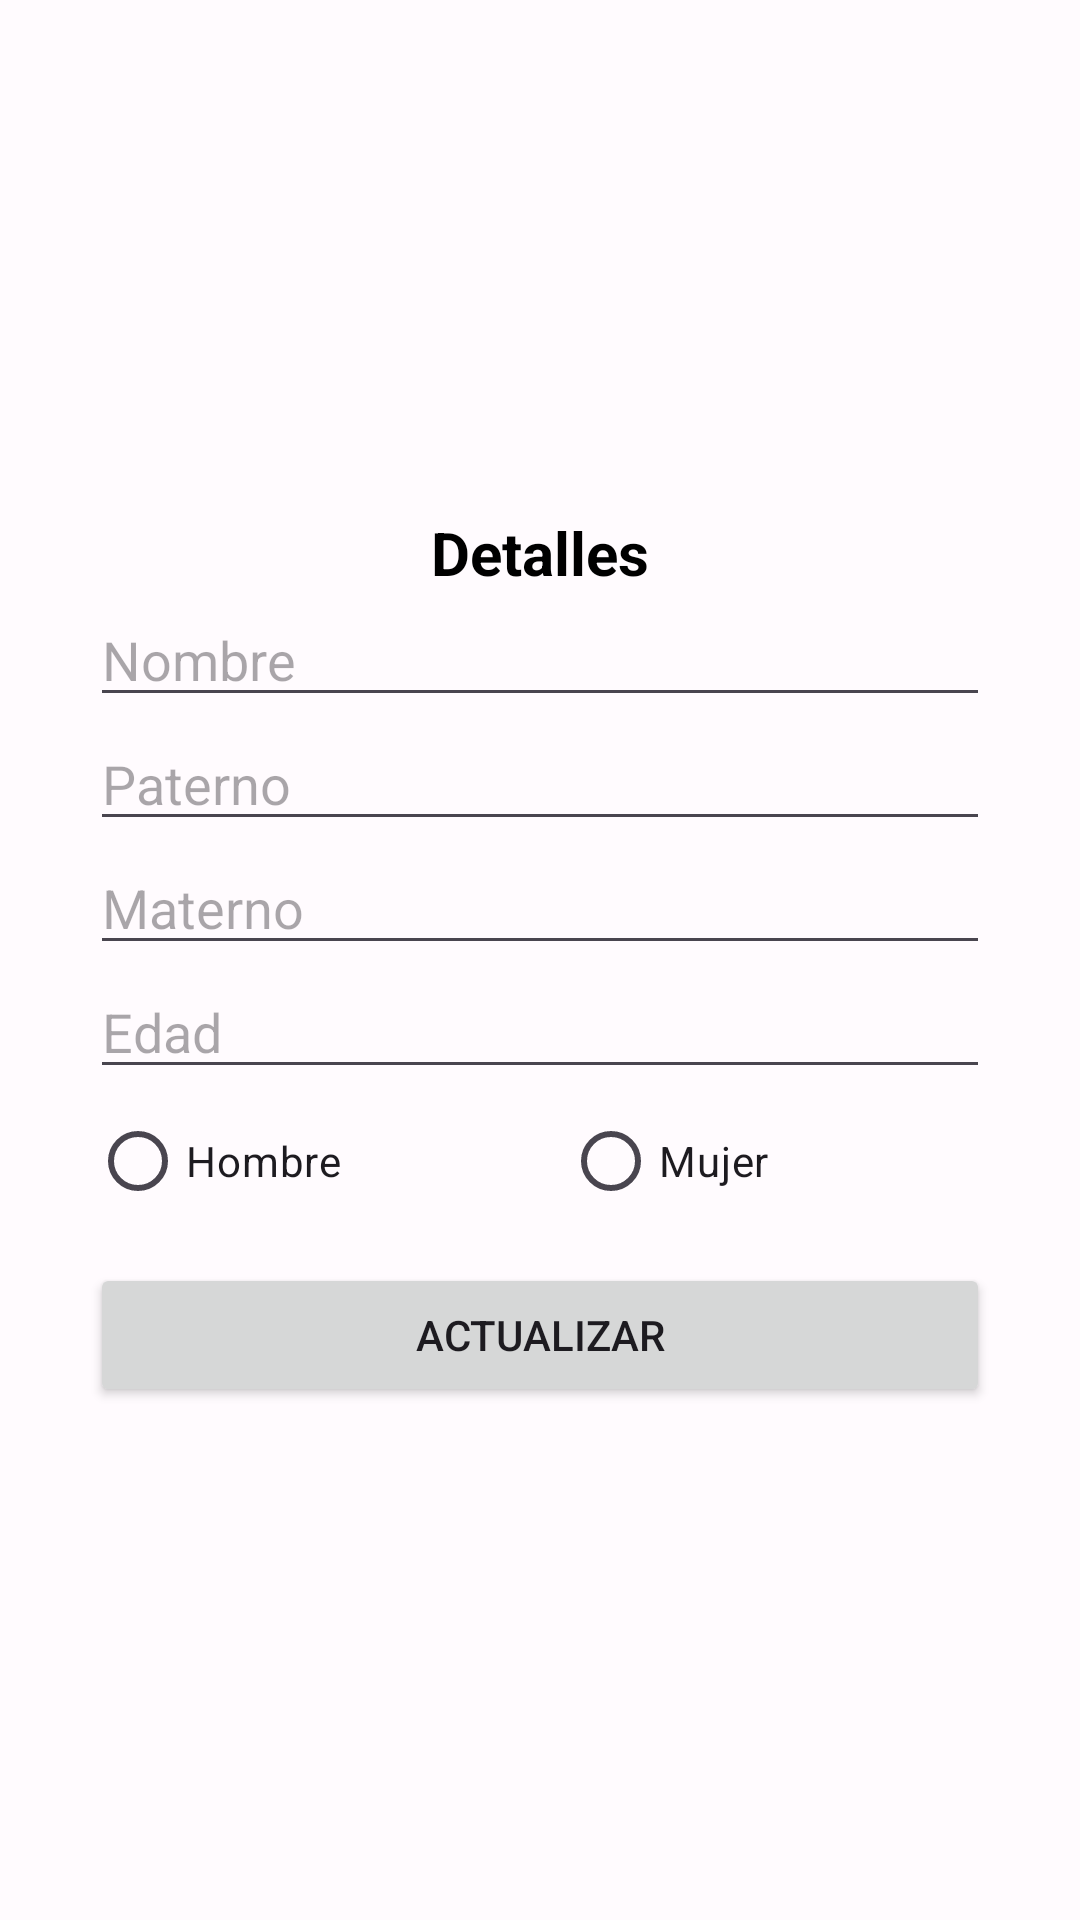

Android layout source for this screen:
<!-- AndroidManifest.xml: application theme Theme.NumerosROmanos -->
<!-- res/layout/activity_firebase_detalles.xml -->
<?xml version="1.0" encoding="utf-8"?>

<LinearLayout xmlns:android="http://schemas.android.com/apk/res/android"
    xmlns:app="http://schemas.android.com/apk/res-auto"
    xmlns:tools="http://schemas.android.com/tools"
    android:layout_width="match_parent"
    android:layout_height="match_parent"
    android:orientation="vertical"
    android:gravity="center"
    android:padding="30dp"
    tools:context=".firebase.FirebaseDetallesActivity">

    <TextView
        android:textSize="20dp"
        android:gravity="center"
        android:textStyle="bold"
        android:textColor="#000000"
        android:text="Detalles"
        android:layout_width="match_parent"
        android:layout_height="wrap_content"/>

    <EditText
        android:id="@+id/nombre"
        android:hint="Nombre"
        android:layout_width="match_parent"
        android:layout_height="wrap_content"/>

    <EditText
        android:id="@+id/paterno"
        android:hint="Paterno"
        android:layout_width="match_parent"
        android:layout_height="wrap_content"/>

    <EditText
        android:id="@+id/materno"
        android:hint="Materno"
        android:layout_width="match_parent"
        android:layout_height="wrap_content"/>

    <EditText
        android:id="@+id/edad"
        android:inputType="number"
        android:hint="Edad"
        android:layout_width="match_parent"
        android:layout_height="wrap_content"/>

    <RadioGroup
        android:gravity="center"
        android:orientation="horizontal"
        android:layout_width="match_parent"
        android:layout_height="wrap_content">
        <RadioButton
            android:id="@+id/hombre"
            android:layout_weight="1"
            android:text="Hombre"
            android:layout_width="wrap_content"
            android:layout_height="wrap_content"/>
        <RadioButton
            android:id="@+id/mujer"
            android:layout_weight="1"
            android:text="Mujer"
            android:layout_width="wrap_content"
            android:layout_height="wrap_content"/>
    </RadioGroup>

    <Button
        android:id="@+id/guardar"
        android:text="Actualizar"
        android:layout_marginTop="10dp"
        android:layout_width="match_parent"
        android:layout_height="wrap_content"/>

</LinearLayout>
<!-- resources referenced by this layout -->
<resources>
  <style name="Theme.NumerosROmanos" parent="Theme.Material3.Light.NoActionBar">
          <item name="colorPrimary">@color/md_theme_light_primary</item>
          <item name="colorOnPrimary">@color/md_theme_light_onPrimary</item>
          <item name="colorPrimaryContainer">@color/md_theme_light_primaryContainer</item>
          <item name="colorOnPrimaryContainer">@color/md_theme_light_onPrimaryContainer</item>
          <item name="colorSecondary">@color/md_theme_light_secondary</item>
          <item name="colorOnSecondary">@color/md_theme_light_onSecondary</item>
          <item name="colorSecondaryContainer">@color/md_theme_light_secondaryContainer</item>
          <item name="colorOnSecondaryContainer">@color/md_theme_light_onSecondaryContainer</item>
          <item name="colorTertiary">@color/md_theme_light_tertiary</item>
          <item name="colorOnTertiary">@color/md_theme_light_onTertiary</item>
          <item name="colorTertiaryContainer">@color/md_theme_light_tertiaryContainer</item>
          <item name="colorOnTertiaryContainer">@color/md_theme_light_onTertiaryContainer</item>
          <item name="colorError">@color/md_theme_light_error</item>
          <item name="colorOnError">@color/md_theme_light_onError</item>
          <item name="colorErrorContainer">@color/md_theme_light_errorContainer</item>
          <item name="colorOnErrorContainer">@color/md_theme_light_onErrorContainer</item>
          <item name="colorOutline">@color/md_theme_light_outline</item>
          <item name="android:colorBackground">@color/md_theme_light_background</item>
          <item name="colorOnBackground">@color/md_theme_light_onBackground</item>
          <item name="colorSurface">@color/md_theme_light_surface</item>
          <item name="colorOnSurface">@color/md_theme_light_onSurface</item>
          <item name="colorSurfaceVariant">@color/md_theme_light_surfaceVariant</item>
          <item name="colorOnSurfaceVariant">@color/md_theme_light_onSurfaceVariant</item>
          <item name="colorSurfaceInverse">@color/md_theme_light_inverseSurface</item>
          <item name="colorOnSurfaceInverse">@color/md_theme_light_inverseOnSurface</item>
          <item name="colorPrimaryInverse">@color/md_theme_light_inversePrimary</item>
      </style>
  <color name="md_theme_light_primary">#6750A4</color>
  <color name="md_theme_light_onPrimary">#FFFFFF</color>
  <color name="md_theme_light_primaryContainer">#EADDFF</color>
  <color name="md_theme_light_onPrimaryContainer">#21005D</color>
  <color name="md_theme_light_secondary">#625B71</color>
  <color name="md_theme_light_onSecondary">#FFFFFF</color>
  <color name="md_theme_light_secondaryContainer">#E8DEF8</color>
  <color name="md_theme_light_onSecondaryContainer">#1D192B</color>
  <color name="md_theme_light_tertiary">#7D5260</color>
  <color name="md_theme_light_onTertiary">#FFFFFF</color>
  <color name="md_theme_light_tertiaryContainer">#FFD8E4</color>
  <color name="md_theme_light_onTertiaryContainer">#31111D</color>
  <color name="md_theme_light_error">#B3261E</color>
  <color name="md_theme_light_onError">#FFFFFF</color>
  <color name="md_theme_light_errorContainer">#F9DEDC</color>
  <color name="md_theme_light_onErrorContainer">#410E0B</color>
  <color name="md_theme_light_outline">#79747E</color>
  <color name="md_theme_light_background">#FFFBFE</color>
  <color name="md_theme_light_onBackground">#1C1B1F</color>
  <color name="md_theme_light_surface">#FFFBFE</color>
  <color name="md_theme_light_onSurface">#1C1B1F</color>
  <color name="md_theme_light_surfaceVariant">#E7E0EC</color>
  <color name="md_theme_light_onSurfaceVariant">#49454F</color>
  <color name="md_theme_light_inverseSurface">#313033</color>
  <color name="md_theme_light_inverseOnSurface">#F4EFF4</color>
  <color name="md_theme_light_inversePrimary">#D0BCFF</color>
</resources>
